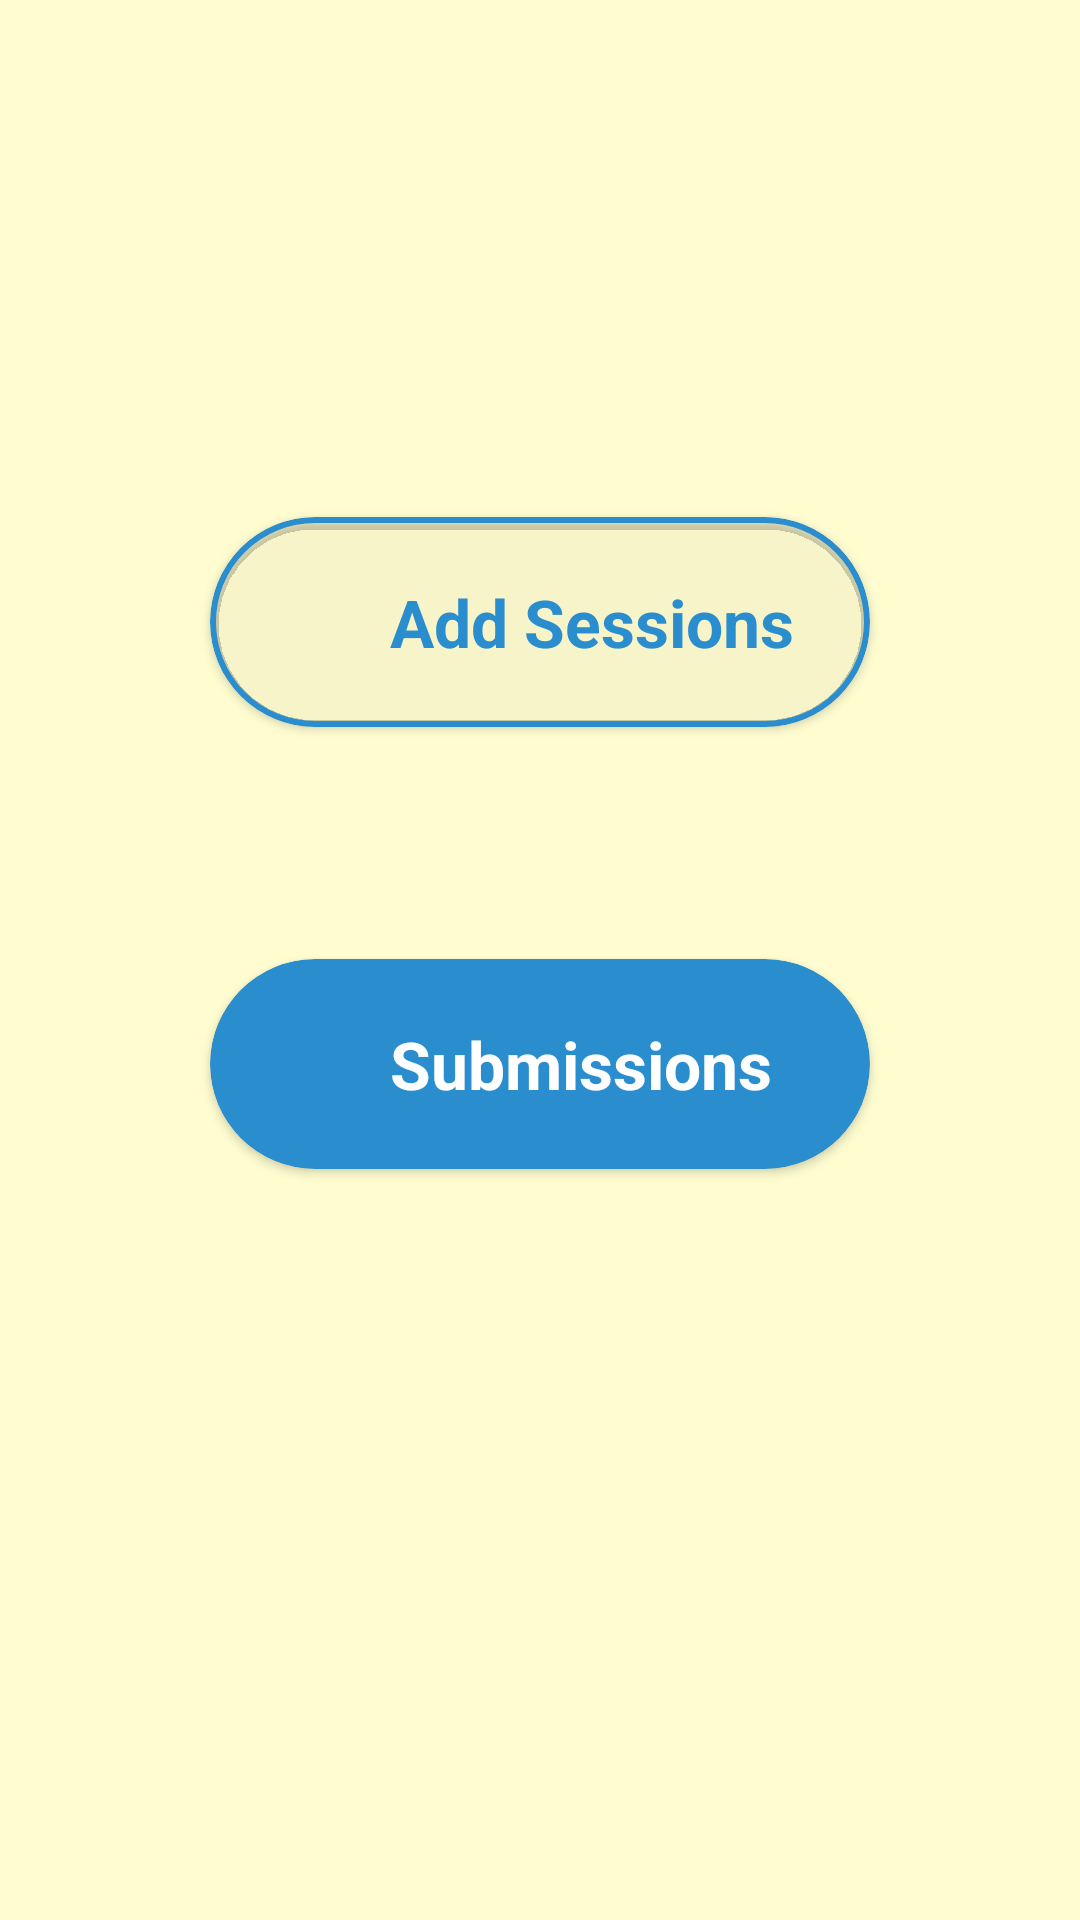

Layout XML and referenced resources for this Android screen:
<!-- AndroidManifest.xml: application theme Theme.Design.NoActionBar -->
<!-- res/layout/activity_main2.xml -->
<?xml version="1.0" encoding="utf-8"?>
<LinearLayout xmlns:android="http://schemas.android.com/apk/res/android"
    xmlns:app="http://schemas.android.com/apk/res-auto"
    xmlns:tools="http://schemas.android.com/tools"
    android:layout_width="match_parent"
    android:layout_height="match_parent"
    android:gravity="center"
    android:background="@color/main2"
    android:orientation="vertical"
    tools:context=".admin.MainActivity2">

    <Space
        android:layout_width="1dp"
        android:layout_height="0dp"
        android:layout_weight="3"/>

    <androidx.cardview.widget.CardView
        android:layout_width="220dp"
        android:layout_height="70dp"
        android:id="@+id/add"
        android:elevation="20dp"
        android:layout_marginBottom="20dp"
        app:cardCornerRadius="40dp"
        app:cardBackgroundColor="#00B4BD2D">

        <ImageView
            android:layout_width="match_parent"
            android:layout_height="match_parent"
            android:src="@drawable/circle_edittext" />

        <ImageView
            android:layout_width="45dp"
            android:layout_height="match_parent"
            android:src="@drawable/add"
            android:layout_marginStart="10dp"
            app:tint="@color/main" />

        <TextView
            android:layout_width="match_parent"
            android:layout_height="match_parent"
            android:layout_marginStart="60dp"
            android:text="Add Sessions"
            android:textSize="22sp"
            android:textStyle="bold"
            android:textColor="@color/main"
            android:gravity="center_vertical"/>

    </androidx.cardview.widget.CardView>

    <Space
        android:layout_width="1dp"
        android:layout_height="0dp"
        android:layout_weight="1"/>

    <androidx.cardview.widget.CardView
        android:layout_width="220dp"
        android:layout_height="70dp"
        android:id="@+id/viewsubmission"
        android:elevation="20dp"
        android:layout_marginBottom="20dp"
        app:cardCornerRadius="40dp"
        app:cardBackgroundColor="#00000000">

        <ImageView
            android:layout_width="match_parent"
            android:layout_height="match_parent"
            android:src="@drawable/circle_button" />
        <ImageView
            android:layout_width="45dp"
            android:layout_height="match_parent"
            android:src="@drawable/submission"
            android:layout_marginStart="10dp"
            app:tint="@color/white" />

        <TextView
            android:layout_width="match_parent"
            android:layout_height="match_parent"
            android:layout_marginStart="60dp"
            android:text="Submissions"
            android:textSize="22sp"
            android:textStyle="bold"
            android:textColor="@color/white"
            android:gravity="center_vertical"/>

    </androidx.cardview.widget.CardView>

    <Space
        android:layout_width="1dp"
        android:layout_height="0dp"
        android:layout_weight="1"/>


    <Space
        android:layout_width="1dp"
        android:layout_height="0dp"
        android:layout_weight="3"/>

</LinearLayout>
<!-- resources referenced by this layout -->
<resources>
  <color name="main">#2A8DCD</color>
  <color name="main2">#FFFDD0</color>
  <color name="white">#FFFFFFFF</color>
  <!-- drawable circle_button (drawable) -->
  <?xml version="1.0" encoding="utf-8"?>
  <shape xmlns:android="http://schemas.android.com/apk/res/android" android:shape="rectangle">
  <corners android:radius="50dp" />
      <solid android:color="@color/main"/>
  </shape>
  <!-- drawable circle_edittext (drawable) -->
  <?xml version="1.0" encoding="utf-8"?>
  <shape xmlns:android="http://schemas.android.com/apk/res/android" android:shape="rectangle">
      <corners android:radius="50dp" />
  
      <stroke android:width="2dp" android:color="@color/main"/>
  </shape>
</resources>
